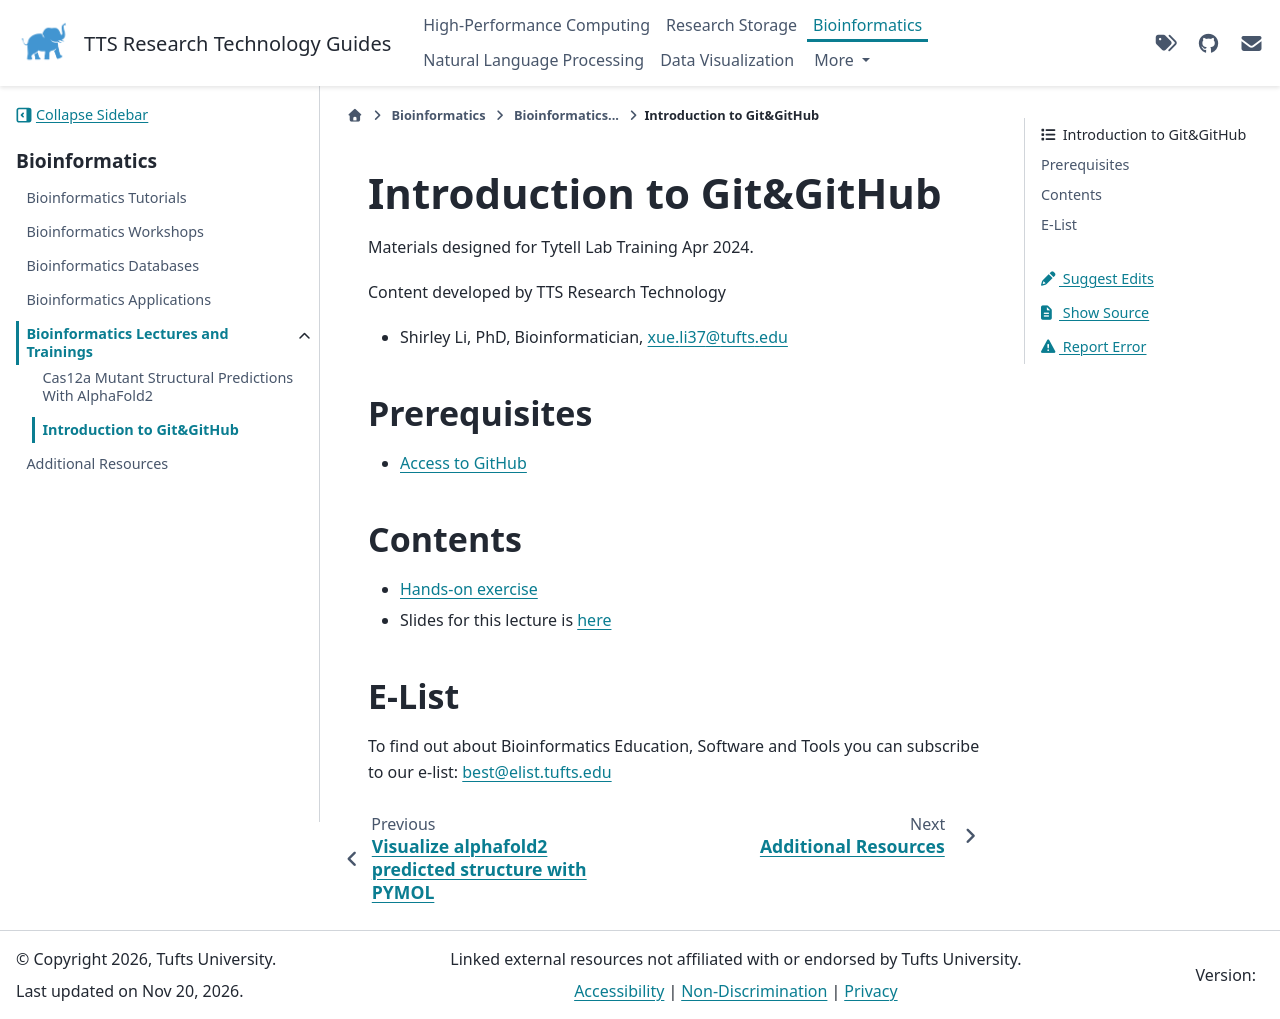

repository: TuftsRT/guides · page: dev/bio/lectures/introduction-to-git.html · generator: sphinx

# Introduction to Git&GitHub

Materials designed for Tytell Lab Training Apr 2024.

Content developed by TTS Research Technology

- Shirley Li, PhD, Bioinformatician, xue.li37@tufts.edu

## Prerequisites

- [Access to GitHub](https://github.com/)

## Contents

- [Hands-on exercise](https://tufts.box.com/s/4ppv4389echszmvumnzsuy8hfahuqzow)
- Slides for this lecture is [here](https://tufts.box.com/s/1hsyaf2z7361026kqo3dzcwraabli3sv)

## E-List

To find out about Bioinformatics Education, Software and Tools you can subscribe to our e-list:
[best@elist.tufts.edu](https://elist.tufts.edu/sympa/subscribe/best?previous_action=info)
